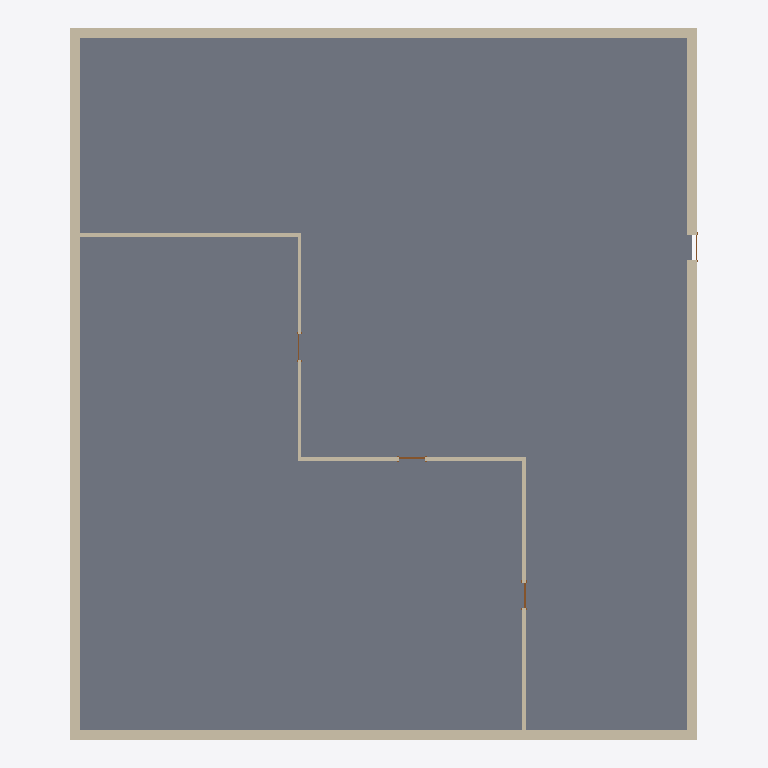
Plan cut of the same IFC building model at storey 'Level 1' (level 0.00 m, cut at 1.40 m), seen from above with north up, elements coloured by IFC class: 8 walls (beige), 4 doors (brown), 1 slab (grey). Cut surfaces are drawn darker.
Extent 22.4 m × 25.4 m × 12.8 m (x, y, z). Storeys (7): B.O. Footing at -4.60 m; T.O. Footing at -4.30 m; T.O. Slab at -4.00 m; T.O. Fnd. Wall at -0.36 m; Level 1 at 0.00 m; Level 2 at 8.00 m; Level 3 at 12.00 m. Elements (27): 13 IfcWallStandardCase, 7 IfcDoor, 3 IfcSlab, 3 IfcWall, 1 IfcRoof.

HEADER;
FILE_DESCRIPTION(('ViewDefinition [CoordinationView_V2.0, QuantityTakeOffAddOnView]','RevitIdentifiers [VersionGUID: 89ee795e-860a-41ba-8146-4cc1171540a0, NumberOfSaves: 21]','CoordinateReference [CoordinateBase: Shared Coordinates, ProjectSite: Default Site]'),'2;1');
FILE_NAME('0001','2023-04-27T10:01:03+02:00',(''),(''),'ODA SDAI 22.12','23.0.20.21 - Exporter 23.2.5.0 - Alternate UI 23.2.5.0','');
FILE_SCHEMA(('IFC2X3'));
ENDSEC;
DATA;
#90=IFCPROJECT('0G4iAaUyb1QRHtUK9mU2_C',#18,'0001',$,$,'Project Name','Project Status',(#85),#82);
#125=IFCSITE('0G4iAaUyb1QRHtUK9mU2_E',#18,'Default',$,$,#124,$,$,.ELEMENT.,$,$,$,$,$);
#95=IFCBUILDING('0G4iAaUyb1QRHtUK9mU2_D',#18,'',$,$,#93,$,'',.ELEMENT.,$,$,$);
#99=IFCBUILDINGSTOREY('2qYKvFEvH4cPghyPNWjrgR',#18,'B.O. Footing',$,'Level:8mm Head',#98,$,'B.O. Footing',.ELEMENT.,-4599.999999999999);
#103=IFCBUILDINGSTOREY('2qYKvFEvH4cPghyPNWjrgr',#18,'T.O. Footing',$,'Level:8mm Head',#102,$,'T.O. Footing',.ELEMENT.,-4300.0);
#107=IFCBUILDINGSTOREY('2qYKvFEvH4cPghyPNWjrjP',#18,'T.O. Slab',$,'Level:8mm Head',#106,$,'T.O. Slab',.ELEMENT.,-3999.9999999999995);
#111=IFCBUILDINGSTOREY('2qYKvFEvH4cPghyPNWjrjp',#18,'T.O. Fnd. Wall',$,'Level:8mm Head',#110,$,'T.O. Fnd. Wall',.ELEMENT.,-361.99999999999994);
#114=IFCBUILDINGSTOREY('3Aw$FV5MbAufEo59pkoNgA',#18,'Level 1',$,'Level:8mm Head',#113,$,'Level 1',.ELEMENT.,0.0);
#118=IFCBUILDINGSTOREY('3kSL0VGKv3gxJCujeqtuJj',#18,'Level 2',$,'Level:8mm Head',#117,$,'Level 2',.ELEMENT.,8000.000000000001);
#122=IFCBUILDINGSTOREY('1mQhM2BgP5YPTqXyw8wq2O',#18,'Level 3',$,'Level:8mm Head',#121,$,'Level 3',.ELEMENT.,12000.0);
#932=IFCSLAB('1fvmzYfEHEk8_UQsimpvkw',#18,'Floors : Floor : Concrete-Commercial 362mm',$,'Floor:Concrete-Commercial 362mm',#918,#931,'300922',.FLOOR.);
#709=IFCWALLSTANDARDCASE('2HHT5S6Cv8hBWWxl5aAtOr',#18,'Walls : Basic Wall : Exterior - Brick on Mtl. Stud',$,'Basic Wall:Exterior - Brick on Mtl. Stud',#664,#708,'300756');
#462=IFCWALL('2HHT5S6Cv8hBWWxl5aAtQ$',#18,'Walls : Basic Wall : Exterior - Brick on Mtl. Stud',$,'Basic Wall:Exterior - Brick on Mtl. Stud',#380,#461,'300638');
#213=IFCWALL('2HHT5S6Cv8hBWWxl5aAtRr',#18,'Walls : Basic Wall : Exterior - Brick on Mtl. Stud',$,'Basic Wall:Exterior - Brick on Mtl. Stud',#144,#212,'300564');
#598=IFCWALL('2HHT5S6Cv8hBWWxl5aAtPw',#18,'Walls : Basic Wall : Exterior - Brick on Mtl. Stud',$,'Basic Wall:Exterior - Brick on Mtl. Stud',#532,#597,'300699');
#1264=IFCWALLSTANDARDCASE('1fvmzYfEHEk8_UQsimpvI2',#18,'Walls : Basic Wall : Interior - 138mm Partition (1-hr)',$,'Basic Wall:Interior - 138mm Partition (1-hr)',#1238,#1263,'301122');
#1048=IFCWALLSTANDARDCASE('1fvmzYfEHEk8_UQsimpvj_',#18,'Walls : Basic Wall : Interior - 138mm Partition (1-hr)',$,'Basic Wall:Interior - 138mm Partition (1-hr)',#1020,#1047,'300990');
#1204=IFCWALLSTANDARDCASE('1fvmzYfEHEk8_UQsimpvJS',#18,'Walls : Basic Wall : Interior - 138mm Partition (1-hr)',$,'Basic Wall:Interior - 138mm Partition (1-hr)',#1177,#1203,'301084');
#1142=IFCWALLSTANDARDCASE('1fvmzYfEHEk8_UQsimpviZ',#18,'Walls : Basic Wall : Interior - 138mm Partition (1-hr)',$,'Basic Wall:Interior - 138mm Partition (1-hr)',#1115,#1141,'301027');
#1423=IFCDOOR('1fvmzYfEHEk8_UQsimpvIw',#18,'Doors : M_Single-Flush : 0915 x 2134mm',$,'M_Single-Flush:0915 x 2134mm',#2510,#1419,'301178',2133.9999999999995,914.9999999999999);
#1459=IFCDOOR('1fvmzYfEHEk8_UQsimpvHW',#18,'Doors : M_Single-Flush : 0915 x 2134mm',$,'M_Single-Flush:0915 x 2134mm',#2530,#1455,'301216',2133.9999999999995,915.000000000001);
#1346=IFCDOOR('1fvmzYfEHEk8_UQsimpvIJ',#18,'Doors : M_Single-Flush : 0915 x 2134mm',$,'M_Single-Flush:0915 x 2134mm',#2490,#1342,'301139',2133.9999999999995,915.0);
#853=IFCDOOR('2HHT5S6Cv8hBWWvl1aAtO_',#18,'Doors : M_Single-Flush : 0915 x 2134mm',$,'M_Single-Flush:0915 x 2134mm',#2470,#849,'300767',2133.9999999999995,915.0000000000005);
ENDSEC;